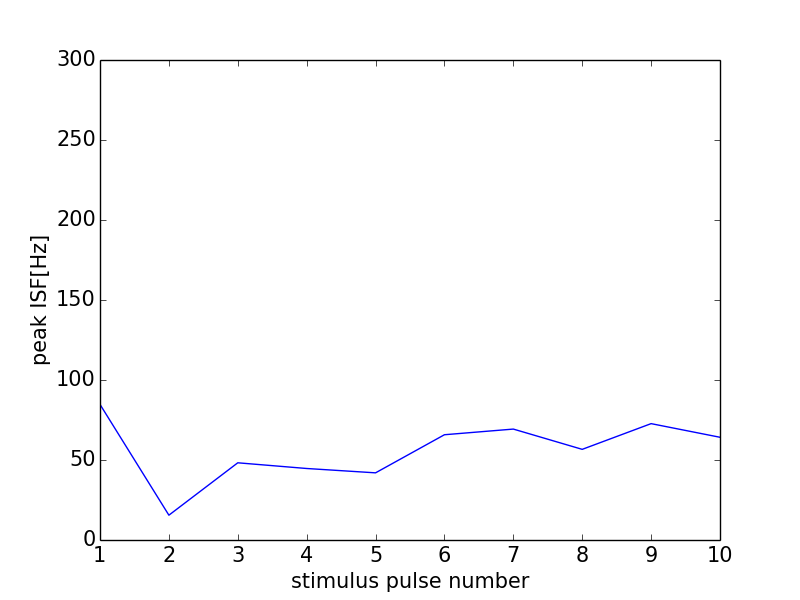

Data behind this chart, as committed beside it:
0, 0.0
0, 0
1, 84.75
2, 15.51
3, 48.25
4, 44.69
5, 41.97
6, 65.79
7, 69.32
8, 56.66
9, 72.73
10, 64.21
11, 0
